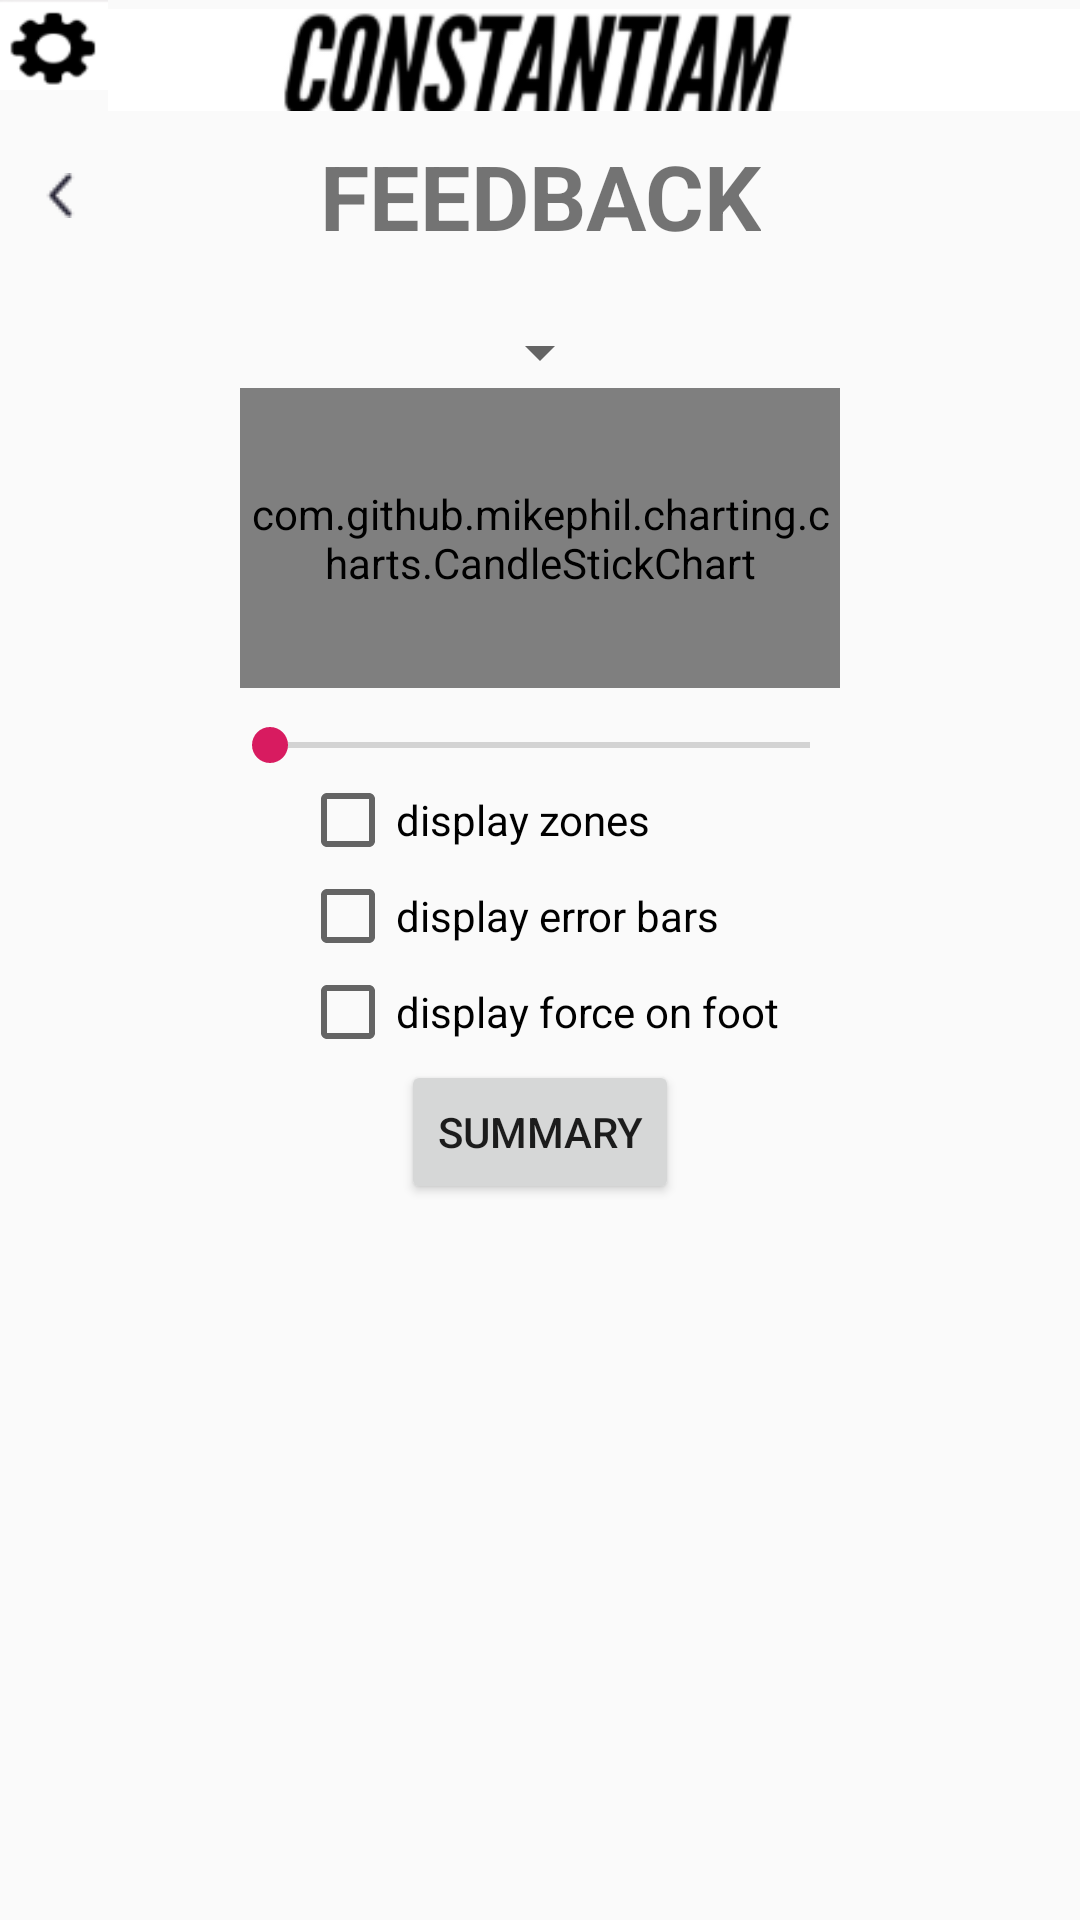

Write the Android layout XML for this screen, with the resource values it uses.
<!-- AndroidManifest.xml: application theme AppTheme -->
<!-- res/layout/activity_exercise_feedback.xml -->
<?xml version="1.0" encoding="utf-8"?>
<ScrollView xmlns:android="http://schemas.android.com/apk/res/android"
    xmlns:app="http://schemas.android.com/apk/res-auto"
    xmlns:tools="http://schemas.android.com/tools"
    android:layout_width="match_parent"
    android:layout_height="match_parent"
    android:fillViewport="true"
    tools:context=".ExerciseFeedbackActivity">

    <androidx.constraintlayout.widget.ConstraintLayout
        android:layout_width="match_parent"
        android:layout_height="wrap_content">

        <include layout="@layout/titlebar"
            android:id="@+id/titlebar"
            app:layout_constraintTop_toTopOf="parent"/>

        <ImageButton
            android:layout_width="30dp"
            android:layout_height="30dp"
            android:id="@+id/backButton"
            android:layout_marginStart="5dp"
            android:layout_marginTop="10dp"
            android:background="@null"
            app:layout_constraintStart_toStartOf="parent"
            app:layout_constraintTop_toBottomOf="@id/titlebar"
            android:padding="5dp"
            android:src="@drawable/back" />

        <TextView
            android:id="@+id/feedbackTitle"
            android:textSize="30sp"
            android:layout_height="wrap_content"
            app:layout_constraintStart_toStartOf="parent"
            app:layout_constraintEnd_toEndOf="parent"
            app:layout_constraintTop_toBottomOf="@id/titlebar"
            android:text="@string/feedback"
            android:gravity="center"
            style="@style/exerciseNameStyle"
            android:layout_width="wrap_content"/>

        <Spinner
            android:id="@+id/chartSpinner"
            android:layout_width="wrap_content"
            android:layout_weight="0.5"
            app:layout_constraintEnd_toEndOf="parent"
            app:layout_constraintTop_toBottomOf="@id/feedbackTitle"
            android:layout_marginTop="20dp"
            android:layout_marginBottom="10dp"
            app:layout_constraintBottom_toTopOf="@id/feedbackChart"
            app:layout_constraintStart_toStartOf="parent"
            android:layout_height="wrap_content"/>

        <com.github.mikephil.charting.charts.CandleStickChart
            android:id="@+id/feedbackChart"
            android:layout_width="200dp"
            android:layout_height="100dp"
            app:layout_constraintEnd_toEndOf="parent"
            app:layout_constraintStart_toStartOf="parent"
            android:background="@drawable/shoeprint"
            app:layout_constraintTop_toBottomOf="@+id/chartSpinner" />
    <ImageView
        android:id="@+id/overlay"
        android:layout_width="200dp"
        android:layout_height="170dp"
        app:layout_constraintEnd_toEndOf="parent"
        app:layout_constraintStart_toStartOf="parent"
        app:layout_constraintTop_toTopOf="@id/feedbackChart"/>
        <TextView
            android:id="@+id/rightText"
            android:layout_width="wrap_content"
            android:layout_height="wrap_content"
            app:layout_constraintEnd_toEndOf="@id/overlay"
            app:layout_constraintTop_toTopOf="@id/overlay"
            android:layout_marginEnd="40dp"
            android:layout_marginTop="20dp"
            android:gravity="end"
            android:textColor="#000000" />
    <ImageView
        android:id="@+id/overlayLeft"
        android:layout_width="200dp"
        android:layout_height="170dp"
        app:layout_constraintEnd_toEndOf="parent"
        app:layout_constraintStart_toStartOf="parent"
        app:layout_constraintTop_toTopOf="@id/feedbackChart"/>
        <TextView
            android:id="@+id/leftText"
            android:layout_width="wrap_content"
            android:layout_height="wrap_content"
            app:layout_constraintStart_toStartOf="@id/overlayLeft"
            app:layout_constraintTop_toTopOf="@id/overlayLeft"
            android:layout_marginStart="60dp"
            android:layout_marginTop="20dp"
            android:gravity="start"
            android:textColor="#000000" />


        <SeekBar
            android:id="@+id/seekBar"
            android:layout_width="300dp"
            android:layout_height="wrap_content"
            app:layout_constraintStart_toStartOf="@id/feedbackChart"
            app:layout_constraintEnd_toEndOf="@id/feedbackChart"
            android:paddingStart="60dp"
            android:paddingEnd="60dp"
            android:layout_marginTop="10dp"
            app:layout_constraintTop_toBottomOf="@+id/feedbackChart"/>

        <LinearLayout
            android:layout_width="wrap_content"
            android:layout_height="wrap_content"
            app:layout_constraintStart_toStartOf="parent"
            app:layout_constraintEnd_toEndOf="parent"
            android:id="@+id/checkBoxLayout"
            app:layout_constraintTop_toBottomOf="@id/seekBar"
            android:orientation="vertical">

                <CheckBox
                    android:layout_width="wrap_content"
                    android:layout_height="wrap_content"
                    android:id="@+id/zone_check"
                    android:buttonTint="@color/darkGrey"
                    android:text="@string/checkbox_zones"/>
                <CheckBox
                    android:layout_width="wrap_content"
                    android:layout_height="wrap_content"
                    android:text="@string/checkbox_error"
                    android:buttonTint="@color/darkGrey"
                    android:id="@+id/error_check" />

                <CheckBox
                    android:layout_width="wrap_content"
                    android:layout_height="wrap_content"
                    android:text="@string/checkbox_force"
                    android:buttonTint="@color/darkGrey"
                    android:id="@+id/force_check" />
        </LinearLayout>
        <Button
            android:layout_width="wrap_content"
            android:layout_height="wrap_content"
            android:text="@string/summary"
            app:layout_constraintTop_toBottomOf="@id/checkBoxLayout"
            app:layout_constraintStart_toStartOf="parent"
            app:layout_constraintEnd_toEndOf="parent"
            android:onClick="viewSummary"
            android:id="@+id/summaryButton" />
    </androidx.constraintlayout.widget.ConstraintLayout>
</ScrollView>
<!-- res/layout/titlebar.xml (included above) -->
<RelativeLayout xmlns:android="http://schemas.android.com/apk/res/android"
    android:layout_width="match_parent"
    android:layout_height="wrap_content">

    <LinearLayout
        android:layout_width="match_parent"
        android:weightSum="1"
        android:orientation="horizontal"
        android:layout_height="40dp">
    <Button
        android:id="@+id/settings_button"
        android:layout_width="0dp"
        android:layout_height="30dp"
        android:layout_weight="0.1"
        android:background="@drawable/settings" />

    <ImageView android:layout_width="0dp"
        android:layout_height="40dp"
        android:id="@+id/title_logo"
        android:layout_weight="0.9"
        android:src="@drawable/title_logo" />
    </LinearLayout>
</RelativeLayout>
<!-- resources referenced by this layout -->
<resources>
  <!-- drawable back: png bitmap (drawable, 14694 bytes) -->
  <!-- drawable settings: png bitmap (drawable, 1603 bytes) -->
  <!-- drawable shoeprint: jpg bitmap (drawable, 20665 bytes) -->
  <!-- drawable title_logo: png bitmap (drawable, 8594 bytes) -->
  <string name="checkbox_error">display error bars</string>
  <string name="checkbox_force">display force on foot</string>
  <string name="checkbox_zones">display zones</string>
  <string name="feedback">FEEDBACK</string>
  <string name="summary">SUMMARY</string>
  <style name="exerciseNameStyle">
          <item name="android:textStyle">bold</item>
          <item name="android:color">@color/colorBlack</item>
          <item name="android:textSize">18sp</item>
          <item name="android:layout_margin">5dp</item>
      </style>
  <style name="AppTheme" parent="Theme.AppCompat.Light.NoActionBar">
          
          <item name="colorPrimary">@color/colorPrimary</item>
          <item name="colorPrimaryDark">@color/colorPrimaryDark</item>
          <item name="colorAccent">@color/colorAccent</item>
      </style>
  <color name="colorPrimary">#008577</color>
  <color name="colorPrimaryDark">#00574B</color>
  <color name="colorAccent">#D81B60</color>
</resources>
